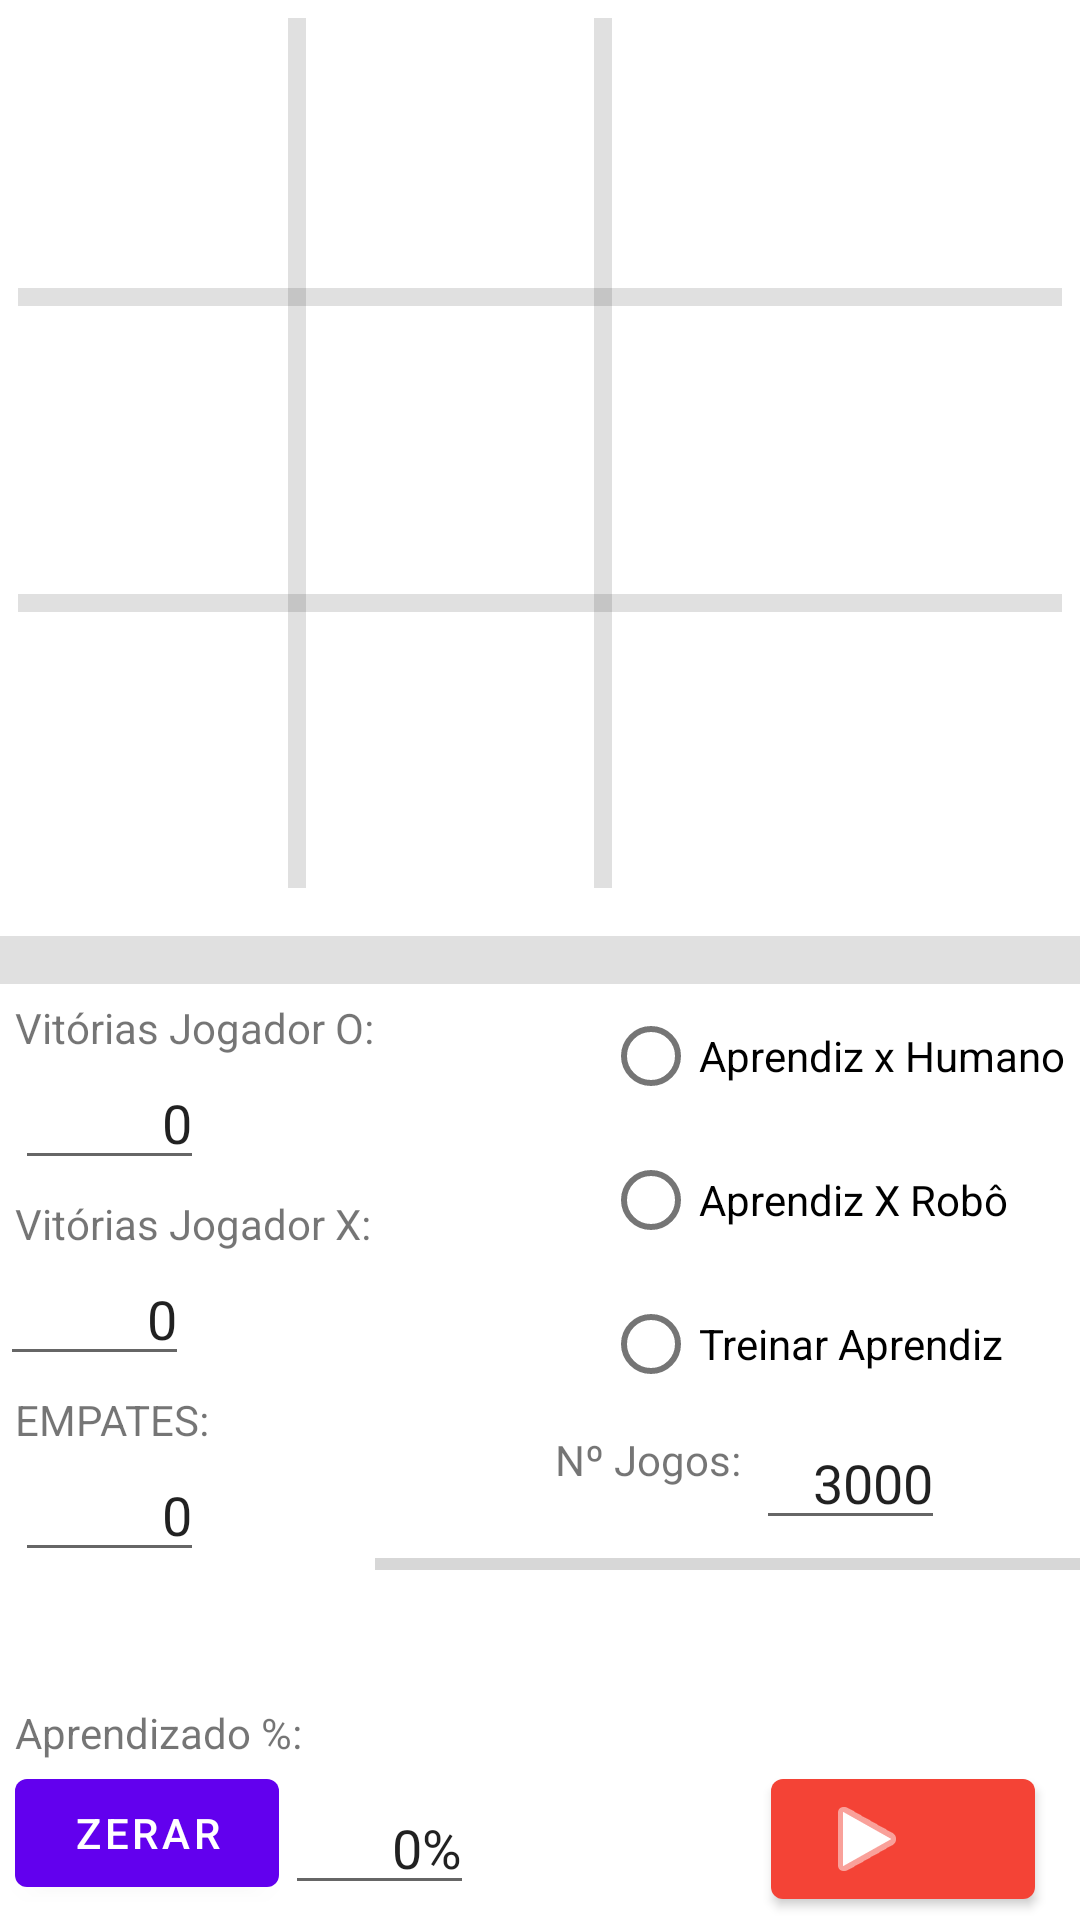

The Android layout XML behind this screen, and the referenced resources:
<!-- AndroidManifest.xml: application theme Theme.Jogo_Da_Velha -->
<!-- res/layout/content_main.xml -->
<?xml version="1.0" encoding="utf-8"?>
<androidx.constraintlayout.widget.ConstraintLayout xmlns:android="http://schemas.android.com/apk/res/android"
    xmlns:app="http://schemas.android.com/apk/res-auto"
    xmlns:tools="http://schemas.android.com/tools"
    android:layout_width="match_parent"
    android:layout_height="match_parent"

    android:layout_margin="20sp"
    app:layout_behavior="@string/appbar_scrolling_view_behavior">



    <ImageView
        android:id="@+id/imageView11"
        android:layout_width="84dp"
        android:layout_height="84dp"
        android:layout_margin="6dp"
        app:layout_constraintStart_toStartOf="parent"
        app:layout_constraintTop_toTopOf="parent"/>

    <ImageView
        android:id="@+id/imageView12"
        android:layout_width="84dp"
        android:layout_height="84dp"
        android:layout_margin="6dp"
        app:layout_constraintStart_toEndOf="@id/dividerv1"
        app:layout_constraintTop_toTopOf="parent"/>

    <ImageView
        android:id="@+id/imageView13"
        android:layout_width="84dp"
        android:layout_height="84dp"
        android:layout_margin="6dp"
        app:layout_constraintStart_toEndOf="@id/dividerv2"
        app:layout_constraintTop_toTopOf="parent"/>

    <ImageView
        android:id="@+id/imageView21"
        android:layout_width="84dp"
        android:layout_height="84dp"
        android:layout_margin="6dp"
        app:layout_constraintStart_toStartOf="parent"
        app:layout_constraintTop_toBottomOf="@id/dividerh1"/>

    <ImageView
        android:id="@+id/imageView22"
        android:layout_width="84dp"
        android:layout_height="84dp"
        android:layout_margin="6dp"
        app:layout_constraintStart_toEndOf="@id/dividerv1"
        app:layout_constraintTop_toBottomOf="@id/dividerh1"/>

    <ImageView
        android:id="@+id/imageView23"
        android:layout_width="94dp"
        android:layout_height="90dp"
        android:layout_margin="6dp"
        app:layout_constraintStart_toEndOf="@id/dividerv2"
        app:layout_constraintTop_toBottomOf="@id/dividerh1"/>

    <ImageView
        android:id="@+id/imageView31"
        android:layout_width="84dp"
        android:layout_height="84dp"
        android:layout_margin="6dp"
        app:layout_constraintTop_toBottomOf="@id/dividerh2"
        app:layout_constraintStart_toStartOf="parent"/>

    <ImageView
        android:id="@+id/imageView32"
        android:layout_width="84dp"
        android:layout_height="84dp"
        android:layout_margin="6dp"
        app:layout_constraintStart_toEndOf="@id/dividerv1"
        app:layout_constraintTop_toBottomOf="@id/dividerh2"/>

    <ImageView
        android:id="@+id/imageView33"
        android:layout_width="84dp"
        android:layout_height="84dp"
        android:layout_margin="6dp"
        app:layout_constraintStart_toEndOf="@id/dividerv2"
        app:layout_constraintTop_toBottomOf="@id/dividerh2"/>

    <View
        android:id="@+id/dividerv1"
        android:layout_width="6dp"
        android:layout_height="290dp"
        android:layout_margin="6dp"
        android:background="?android:attr/listDivider"
        app:layout_constraintStart_toEndOf="@+id/imageView11"
        app:layout_constraintTop_toTopOf="parent" />

    <View
        android:id="@+id/dividerv2"
        android:layout_width="6dp"
        android:layout_height="290dp"
        android:layout_margin="6dp"
        android:background="?android:attr/listDivider"
        app:layout_constraintStart_toEndOf="@+id/imageView12"
        app:layout_constraintTop_toTopOf="parent" />

    <View
        android:id="@+id/dividerh1"
        android:layout_width="match_parent"
        android:layout_margin="6dp"
        android:layout_height="6dp"
        android:background="?android:attr/listDivider"
        app:layout_constraintTop_toBottomOf="@+id/imageView11"
        app:layout_constraintStart_toStartOf="parent"/>

    <View
        android:id="@+id/dividerh2"
        android:layout_width="match_parent"
        android:layout_margin="6dp"
        android:layout_height="6dp"
        android:background="?android:attr/listDivider"
        app:layout_constraintTop_toBottomOf="@+id/imageView21"
        app:layout_constraintStart_toStartOf="parent"/>

    <View
        android:id="@+id/dividerh3"
        android:layout_width="match_parent"
        android:layout_marginVertical="16dp"
        android:layout_height="16dp"
        android:foreground="@color/black"
        android:background="?android:attr/listDivider"
        app:layout_constraintTop_toBottomOf="@+id/dividerv1"
        app:layout_constraintStart_toStartOf="parent"/>

    <RadioGroup
        android:id="@+id/radioGroupModo"
        android:layout_width="wrap_content"
        android:layout_height="wrap_content"
        android:layout_marginRight="5dp"
        app:layout_constraintTop_toBottomOf="@+id/dividerh3"
        app:layout_constraintEnd_toEndOf="parent"
        android:orientation="vertical"

        >

        <RadioButton
            android:id="@+id/rbHA"
            android:layout_width="wrap_content"
            android:layout_height="wrap_content"
            android:text="Aprendiz x Humano"
            android:layout_weight="50"/>

        <RadioButton
            android:id="@+id/rbAR"
            android:layout_width="wrap_content"
            android:layout_height="wrap_content"
            android:text="Aprendiz X Robô"
            android:layout_weight="50"/>

        <RadioButton
            android:id="@+id/rbTA"
            android:layout_width="wrap_content"
            android:layout_height="wrap_content"
            android:text="Treinar Aprendiz"
            android:layout_weight="50"/>

    </RadioGroup>

    <Button
        android:id="@+id/buttonZerar"
        android:layout_width="wrap_content"
        android:layout_height="wrap_content"
        android:text="Zerar"
        android:layout_marginBottom="5dp"
        android:layout_marginLeft="5dp"
        app:layout_constraintBottom_toBottomOf="parent"
        app:layout_constraintStart_toStartOf="parent"/>

    <TextView
        android:id="@+id/textViewZerar"
        android:layout_width="wrap_content"
        android:layout_height="wrap_content"
        android:text="Aprendizado %:"
        android:layout_marginLeft="5dp"
        app:layout_constraintBottom_toTopOf="@id/buttonZerar"
        app:layout_constraintStart_toStartOf="parent"/>

    <EditText
        android:id="@+id/editTextZerar"
        android:layout_width="wrap_content"
        android:layout_height="wrap_content"
        android:layout_marginBottom="5dp"
        android:layout_marginLeft="2dp"
        android:ems="3"
        android:gravity="end"
        android:inputType="number"
        android:text="0%"
        app:layout_constraintBottom_toBottomOf="parent"
        app:layout_constraintStart_toEndOf="@id/buttonZerar" />

    <TextView
        android:id="@+id/textViewV1"
        android:layout_width="wrap_content"
        android:layout_height="wrap_content"
        android:text="Vitórias Jogador O:"
        android:layout_marginLeft="5dp"
        android:layout_marginTop="5dp"
        app:layout_constraintTop_toBottomOf="@+id/dividerh3"
        app:layout_constraintStart_toStartOf="parent"/>

    <EditText
    android:id="@+id/editTextV1"
    android:layout_width="wrap_content"
    android:layout_height="wrap_content"
    android:layout_marginLeft="5dp"
    app:layout_constraintTop_toBottomOf="@+id/textViewV1"
    app:layout_constraintStart_toStartOf="parent"
    android:inputType="number"
        android:gravity="end"
    android:ems="3"
    android:text="0" />

    <TextView
        android:id="@+id/textViewV2"
        android:layout_width="wrap_content"
        android:layout_height="wrap_content"
        android:text="Vitórias Jogador X:"
        android:layout_margin="5dp"
        app:layout_constraintTop_toBottomOf="@+id/editTextV1"
        app:layout_constraintStart_toStartOf="parent"/>

    <EditText
        android:id="@+id/editTextV2"
        android:layout_width="wrap_content"
        android:layout_height="wrap_content"
        android:ems="3"
        android:gravity="end"
        android:inputType="number"
        android:text="0"
        app:layout_constraintStart_toStartOf="parent"
        app:layout_constraintTop_toBottomOf="@+id/textViewV2" />

    <TextView
        android:id="@+id/textViewVE"
        android:layout_width="wrap_content"
        android:layout_height="wrap_content"
        android:text="EMPATES:"
        android:layout_margin="5dp"
        app:layout_constraintTop_toBottomOf="@+id/editTextV2"
        app:layout_constraintStart_toStartOf="parent"/>

    <EditText
        android:id="@+id/editTextVE"
        android:layout_width="wrap_content"
        android:layout_height="wrap_content"
        android:layout_marginLeft="5dp"
        app:layout_constraintTop_toBottomOf="@+id/textViewVE"
        app:layout_constraintStart_toStartOf="parent"
        android:inputType="number"
        android:gravity="end"
        android:ems="3"
        android:text="0" />

    <TextView
        android:id="@+id/textViewNJ"
        android:layout_width="wrap_content"
        android:layout_height="wrap_content"
        android:text="Nº Jogos:"
        android:layout_margin="5dp"
        app:layout_constraintTop_toBottomOf="@id/radioGroupModo"
        app:layout_constraintEnd_toStartOf="@id/editTextNJ"/>

    <EditText
        android:id="@+id/editTextNJ"
        android:layout_width="wrap_content"
        android:layout_height="wrap_content"
        android:layout_marginRight="45dp"
        app:layout_constraintTop_toBottomOf="@id/radioGroupModo"
        app:layout_constraintEnd_toEndOf="parent"
        android:inputType="number"
        android:gravity="end"
        android:ems="3"
        android:text="3000" />

    <Button
        android:id="@+id/btn_play"
        android:layout_width="wrap_content"
        android:layout_height="wrap_content"
        android:layout_marginBottom="1dp"
        android:layout_marginEnd="15dp"
        android:layout_marginRight="15dp"
        app:backgroundTint="#F44336"
        app:icon="@android:drawable/ic_media_play"
        app:iconPadding="0dp"
        app:layout_constraintBottom_toBottomOf="parent"
        app:layout_constraintEnd_toEndOf="parent" />

    <ProgressBar
        android:id="@+id/progressBar"
        style="?android:attr/progressBarStyleHorizontal"
        android:layout_width="280dp"
        android:layout_height="wrap_content"
        android:layout_marginRight="15dp"
        app:layout_constraintTop_toBottomOf="@+id/editTextNJ"
        app:layout_constraintEnd_toEndOf="parent"
        app:layout_constraintStart_toStartOf="@+id/textViewNJ"/>


</androidx.constraintlayout.widget.ConstraintLayout>
<!-- resources referenced by this layout -->
<resources>
  <style name="Theme.Jogo_Da_Velha" parent="Theme.MaterialComponents.DayNight.DarkActionBar">
          
          <item name="colorPrimary">@color/purple_500</item>
          <item name="colorPrimaryVariant">@color/purple_700</item>
          <item name="colorOnPrimary">@color/white</item>
          
          <item name="colorSecondary">@color/teal_200</item>
          <item name="colorSecondaryVariant">@color/teal_700</item>
          <item name="colorOnSecondary">@color/black</item>
          
          <item name="android:statusBarColor" tools:targetApi="l">?attr/colorPrimaryVariant</item>
          
      </style>
  <!-- not gathered from this repository: default colours our renderer supplied (Android Studio template values) -->
  <color name="purple_500">#FF6200EE</color>
  <color name="purple_700">#FF3700B3</color>
  <color name="teal_200">#FF03DAC5</color>
  <color name="teal_700">#FF018786</color>
  <color name="black">#FF000000</color>
  <color name="white">#FFFFFFFF</color>
</resources>
